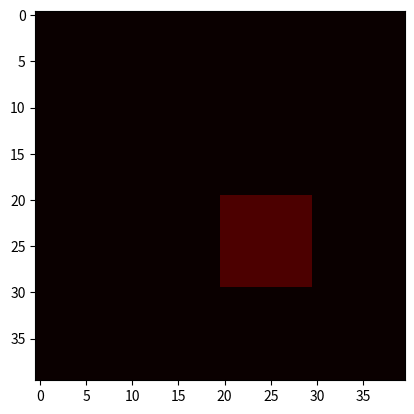

The matplotlib source for this figure:
#!/usr/bin/env python
# -*- coding: UTF-8 -*-
import sys

import matplotlib.pyplot as plt
import numpy as np

NO_OWNER = 0
FOOD_OWNER = 1
MIN_PID = 1000

class User:
    def __init__(self, userid, connection):
        self.connection = connection
        self.userid = userid

    @staticmethod
    def login(username, password):
        return User()

    @staticmethod
    def register(username, password):
        pass

    def sendMessage(self, message):
        pass

    def receiveTurnCommand(self):
        pass

    def askTurn(self, match):
        self.sendMessage(match.stateString())
        return self.receiveTurnCommand()

class Lobby:
    def __init__(self):
        self.users = []

    def joinUser(self, user: User):
        self.users.append(user)

    def _match(self):
        pass

    def waitForPlayers(self):
        pass

class Turn:
    def __init__(self, source, dest, player):
        self.dest = dest
        self.source = source
        self.player = player

class Match:
    def __init__(self, users, board):
        assert isinstance(board, Board)
        self.board = board
        self.users = users

    def splitCreatedByTurn(self, affectedPos, destOwner):
        neighbors = self.board.adjacent(affectedPos)
        full = self.board.ownedByPlayer(destOwner)
        components = []
        for neighbor in neighbors:
            if self.board.owner[neighbor] != destOwner:
                continue
            c = self.board.connected(neighbor)
            if (c == full).all():
                break
            components.append(c)
        return components

    def execFight(self, turn, srcOwner, destOwner):
        self.board.owner[turn.dest] = srcOwner
        destValue = self.board.values[turn.dest]
        srcValue = self.board.values[turn.source]
        self.board.values[turn.dest] = srcValue - destValue - 1

        components = self.splitCreatedByTurn(turn.dest, destOwner)
        if len(components) > 0:
            sizes = [len(q) for q in components]
            largest = components[np.argmax(sizes)]
            for comp in components:
                if comp == largest:
                    continue
                self.board.values[turn.dest] += np.sum(self.board.values[comp])
                self.board.values[comp] = 0
                self.board.owner[comp] = NO_OWNER

    def execTurn(self, turn: Turn):
        destOwner = self.board.owner[turn.dest]
        srcOwner = self.board.owner[turn.source]
        if destOwner == NO_OWNER or srcOwner == destOwner:
            self.board.values[turn.dest] += 1
            self.board.owner[turn.dest] = srcOwner
            self.board.values[turn.source] -= 1
            if self.board.values[turn.source] == 0:
                self.board.owner[turn.source] = NO_OWNER
        elif destOwner == FOOD_OWNER:
            self.board.owner[turn.dest] = srcOwner
        else:
            # field owned by enemy
            self.execFight(turn, srcOwner, destOwner)

        assert self.board.playerContiguous(turn.player.userid)

    def checkTurn(self, turn: Turn):
        if self.board.owner[turn.source] != turn.player.userid:
            return False

        if (0 > turn.dest[0] >= self.board.size) or (0 > turn.dest[1] >= self.board.size):
            return False

        adj = self.board.adjacent(turn.dest)
        for a in adj:
            if a == turn.source:
                continue
            if self.board.owner[a] == turn.player.userid:
                break
        else:
            return False

        destOwner = self.board.owner[turn.dest]
        isEnemy = destOwner > MIN_PID and destOwner != turn.player.userid
        if isEnemy and self.board.values[turn.dest] > self.board.values[turn.source] + 1:
            return False

        if len(self.splitCreatedByTurn(turn.source, turn.player.userid)) > 0:
            return False

        return True

    def checkedTurn(self, turn):
        if self.checkTurn(turn):
            print("Executing turn:", turn)
            return self.execTurn(turn)

    def turn(self):
        for user in self.users:
            turn = user.askTurn(self)
            self.checkedTurn(turn)
            self.checkMatchFinished()

    def checkMatchFinished(self):
        owned_by_player = self.board.owner >= MIN_PID
        interesting = self.board.owner[owned_by_player]
        return not interesting.any() or (interesting[0] == interesting).all()

class Board:
    def __init__(self, size):
        self.values = np.zeros((size, size), dtype=np.uint16)
        self.owner = np.zeros_like(self.values)
        self.size = size

    def adjacent(self, d):
        return [(d[0], d[1]+1), (d[0], d[1]-1), (d[0]+1, d[1]), (d[0]-1, d[1])]

    def connected(self, pos):
        owner = self.owner[pos]
        component = np.zeros_like(self.owner, dtype=np.bool)
        component[pos] = True
        interesting = self.owner == owner
        value = -1
        while interesting.any():
            previous_value = value
            value = np.sum(component)
            if previous_value == value:
                break
            component[:,:-1] |= interesting[:,:-1] & component[:,1:]
            component[:,1:] |= interesting[:,1:] & component[:,:-1]
            component[:-1,:] |= interesting[:-1,:] & component[1:,:]
            component[1:,:] |= interesting[1:,:] & component[:-1,:]
        return component

    def playerContiguous(self, player: int):
        field = np.where(self.owner == player)
        field = field[0][0], field[1][0]
        return (self.ownedByPlayer(player) == self.connected(field)).all()

    def ownedByPlayer(self, player: int):
        return self.owner == player

if __name__ == '__main__':
    b = Board(40)
    u1 = User(1001, None)
    u2 = User(1002, None)
    b.values[20:30,20:30] = 1
    b.owner[20:30,20:30] = u1.userid
    t = Turn((20,22), (19,22), u1)
    m = Match([u1, u2], b)
    m.checkedTurn(t)
    plt.imshow(b.owner.astype(np.float64)/10, clim=(0, 1005), interpolation="nearest", cmap="hot")
    plt.show()

    #l = Lobby()
    #l.waitForPlayers()



